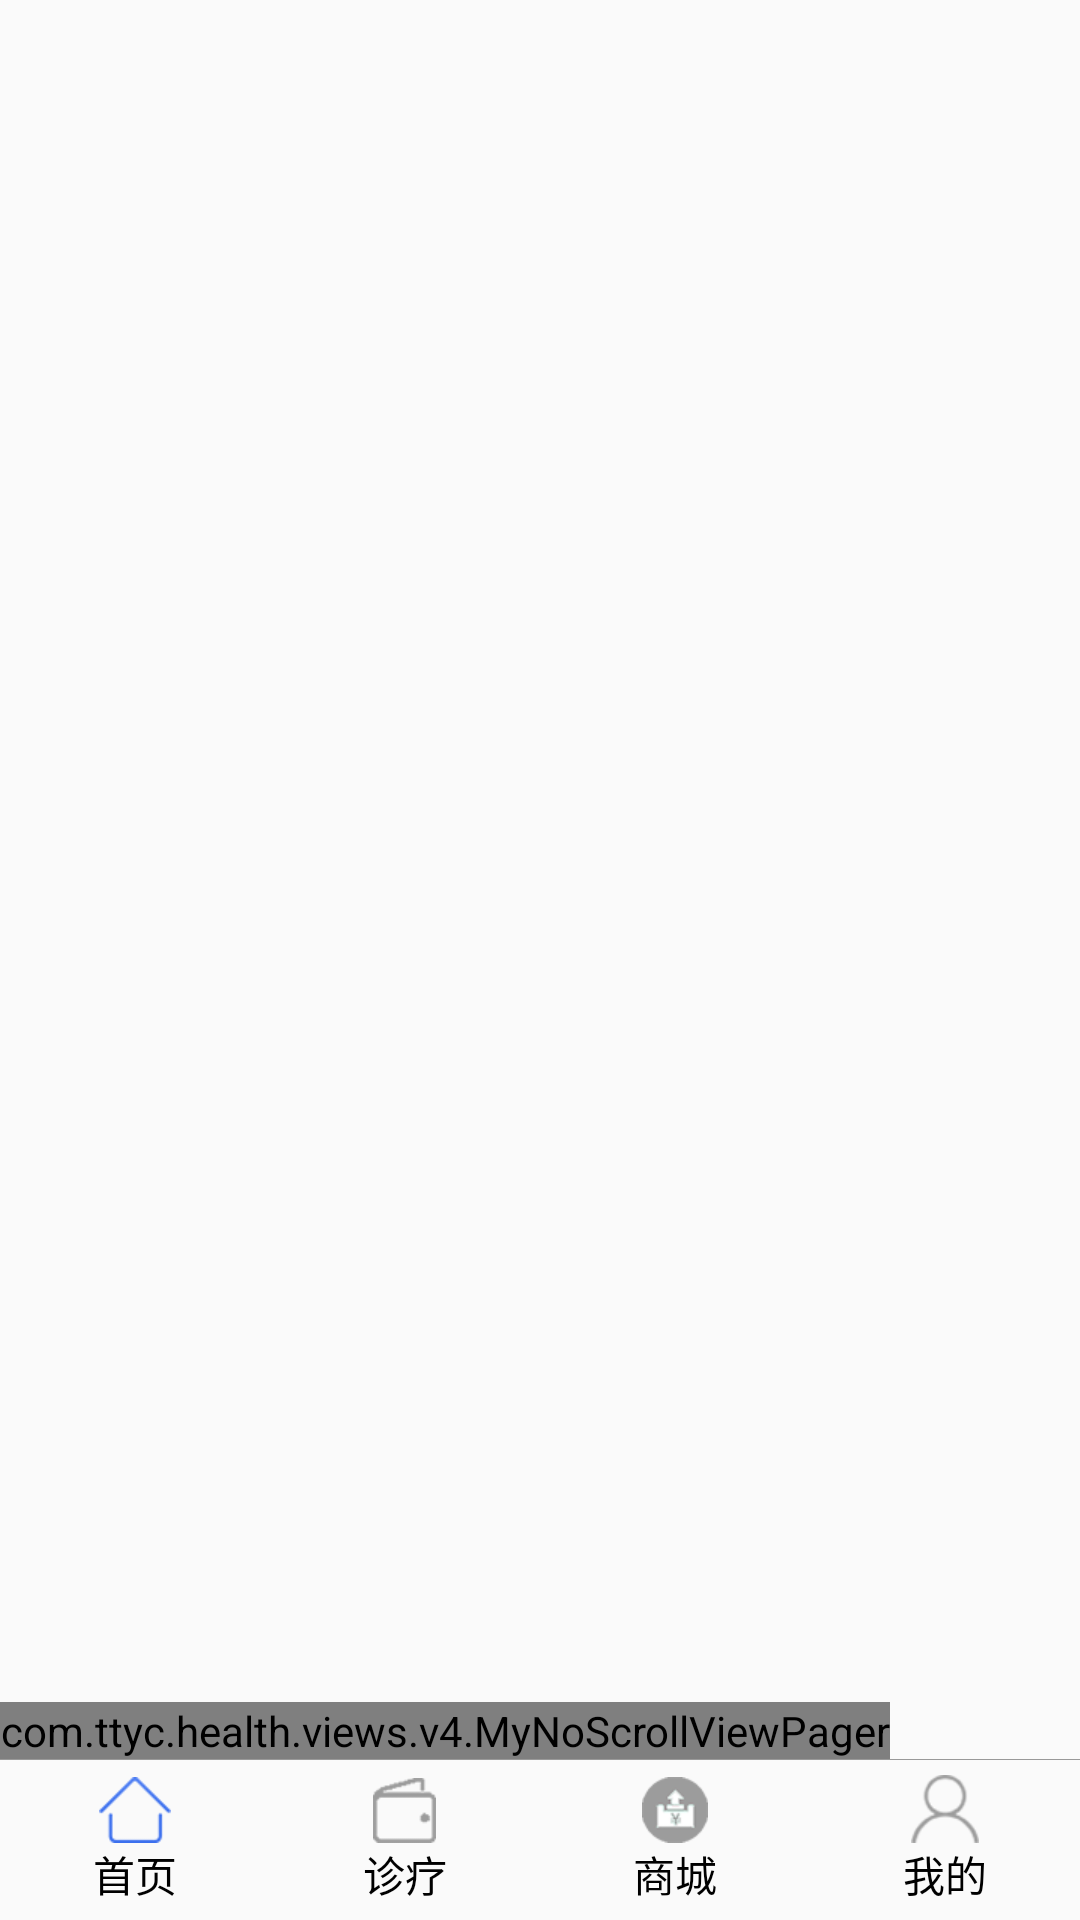

Layout XML and referenced resources for this Android screen:
<!-- AndroidManifest.xml: application theme AppTheme -->
<!-- res/layout/activity_home.xml -->
<?xml version="1.0" encoding="utf-8"?>
<RelativeLayout xmlns:android="http://schemas.android.com/apk/res/android"
    android:layout_width="match_parent"
    android:layout_height="match_parent">

    <RadioGroup
        android:layout_alignParentBottom="true"
        android:paddingTop="5dp"
        android:paddingBottom="5dp"
        android:orientation="horizontal"
        android:id="@+id/menu_rg"
        android:layout_width="match_parent"
        android:layout_height="wrap_content">
        <RadioButton
            android:checked="true"
            android:gravity="center"
            android:drawableTop="@drawable/home_radio_button"
            android:button="@null"
            android:id="@+id/index_btn"
            android:layout_weight="1"
            android:layout_width="0dp"
            android:layout_height="wrap_content"
            android:text="首页"/>
        <RadioButton
            android:gravity="center"
            android:drawableTop="@drawable/health_radio_button"
            android:button="@null"
            android:id="@+id/health_btn"
            android:layout_weight="1"
            android:layout_width="0dp"
            android:layout_height="wrap_content"
            android:text="诊疗"/>
        <RadioButton
            android:gravity="center"
            android:drawableTop="@drawable/shop_radio_button"
            android:button="@null"
            android:id="@+id/shop_btn"
            android:layout_weight="1"
            android:layout_width="0dp"
            android:layout_height="wrap_content"
            android:text="商城"/>
        <RadioButton
            android:gravity="center"
            android:drawableTop="@drawable/user_radio_button"
            android:button="@null"
            android:id="@+id/user_btn"
            android:layout_weight="1"
            android:layout_width="0dp"
            android:layout_height="wrap_content"
            android:text="我的"/>

    </RadioGroup>
    <TextView
        android:id="@+id/tv_divider"
        android:layout_above="@id/menu_rg"
        android:background="@color/Black_9"
        android:layout_width="match_parent"
        android:layout_height="1px" />
    <com.ttyc.health.views.v4.MyNoScrollViewPager
        android:id="@+id/fragment_vp"
        android:layout_above="@id/tv_divider"
        android:layout_width="wrap_content"
        android:layout_height="wrap_content">
    </com.ttyc.health.views.v4.MyNoScrollViewPager>
</RelativeLayout>
<!-- resources referenced by this layout -->
<resources>
  <color name="Black_9">#999999</color>
  <!-- drawable health_radio_button (drawable-hdpi) -->
  <?xml version="1.0" encoding="utf-8"?>
  <selector xmlns:android="http://schemas.android.com/apk/res/android">
  
      <item android:state_checked="true" android:drawable="@drawable/health_blue">
  
      </item>
      <item android:state_checked="false" android:drawable="@drawable/health_gray">
  
      </item>
  </selector>
  <!-- drawable home_radio_button (drawable-hdpi) -->
  <?xml version="1.0" encoding="utf-8"?>
  <selector xmlns:android="http://schemas.android.com/apk/res/android">
  
      <item android:state_checked="true" android:drawable="@drawable/home_blue">
  
      </item>
      <item android:state_checked="false" android:drawable="@drawable/home_gray">
  
      </item>
  
  </selector>
  <!-- drawable shop_radio_button (drawable-hdpi) -->
  <?xml version="1.0" encoding="utf-8"?>
  <selector xmlns:android="http://schemas.android.com/apk/res/android">
  
      <item android:state_checked="true" android:drawable="@drawable/shop_blue">
  
      </item>
      <item android:state_checked="false" android:drawable="@drawable/shop_gray">
  
      </item>
  </selector>
  <!-- drawable user_radio_button (drawable-hdpi) -->
  <?xml version="1.0" encoding="utf-8"?>
  <selector xmlns:android="http://schemas.android.com/apk/res/android">
  
      <item android:state_checked="true" android:drawable="@drawable/user_blue">
  
      </item>
      <item android:state_checked="false" android:drawable="@drawable/user_gray">
  
      </item>
  </selector>
  <style name="AppTheme" parent="Theme.AppCompat.Light.DarkActionBar">
          
          <item name="colorPrimary">@color/colorPrimary</item>
          <item name="colorPrimaryDark">@color/colorPrimaryDark</item>
          <item name="colorAccent">@color/colorAccent</item>
      </style>
  <!-- drawable health_blue: png bitmap (drawable-xhdpi, 15523 bytes) -->
  <!-- drawable health_gray: png bitmap (drawable-xhdpi, 15909 bytes) -->
  <!-- drawable home_blue: png bitmap (drawable-xhdpi, 1722 bytes) -->
  <!-- drawable home_gray: png bitmap (drawable-xhdpi, 1650 bytes) -->
  <!-- drawable shop_blue: png bitmap (drawable-xhdpi, 19546 bytes) -->
  <!-- drawable shop_gray: png bitmap (drawable-xhdpi, 17201 bytes) -->
  <!-- drawable user_blue: png bitmap (drawable-xhdpi, 16460 bytes) -->
  <!-- drawable user_gray: png bitmap (drawable-xhdpi, 16103 bytes) -->
  <color name="colorPrimary">#008577</color>
  <color name="colorPrimaryDark">#00574B</color>
  <color name="colorAccent">#D81B60</color>
</resources>
